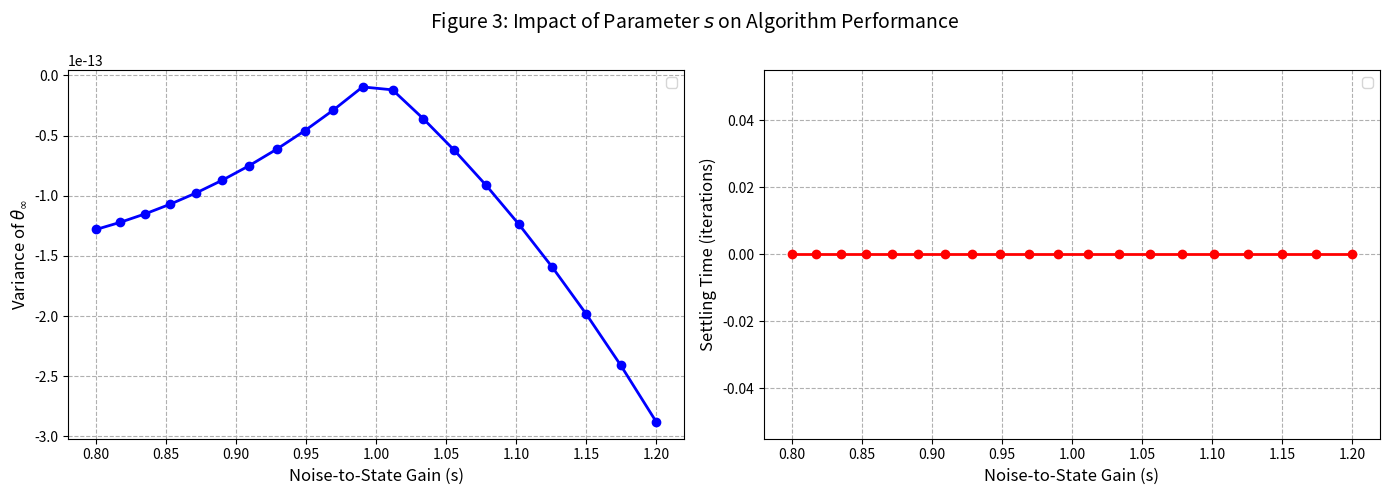

Python code for this plot:
import numpy as np
import matplotlib.pyplot as plt
from sympy.abc import alpha
from tqdm import tqdm

# 参数设置
n = 100  # 节点数
delta1 = 1.0  # 敏感度
epsilon = 0.1  # 隐私预算
s_values = np.logspace(np.log10(0.8), np.log10(1.2), num=20) # s在[0.8, 1.2]对数均匀采样
num_runs = 10000 # 每个s的仿真次数
tolerance = 1e-3  # 收敛判据
max_iter = 500  # 最大迭代次数
alpha=1e-6

# 存储结果
variances = []
settling_times = []

for s in tqdm(s_values):
    # 初始化参数
    q=1e-6
    # q = alpha+(1-alpha)*abs(s-1)  # 接近0，模拟单次扰动
    c = delta1 * q / (epsilon * (q - abs(s - 1)))  # 根据式(32)
    print(c)
    c = max(c, 0)  # 确保c非负

    # 生成每个节点的参数
    s_i = np.full(n, s)  # 每个节点的s_i
    c_i = np.full(n, c)  # 每个节点的c_i
    q_i = np.full(n, q)  # 每个节点的q_i

    # 检查q_i是否合理（确保q_i < 1）
    if np.any(q_i >= 1):
        raise ValueError("q_i must be less than 1 to avoid division by zero or negative values.")

    # 多次仿真
    theta_inf_list = []
    time_list = []

    for _ in range(num_runs):
        # 初始化状态（随机生成初始值）
        theta0 = np.random.normal(50, 10, n)
        true_avg = np.mean(theta0)

        # 生成噪声（仅初始时刻注入）
        eta = np.random.laplace(0, c, n)

        # 算法迭代
        theta = theta0 + s * eta  # 初始扰动
        converged = False

        # 拉普拉斯矩阵L（随机图，此处简化为全连接图）
        L = np.eye(n) * n - np.ones((n, n))  # 全连接图拉普拉斯矩阵

        for t in range(max_iter):
            # 状态更新（式12，无后续噪声）
            theta = theta - 0.1 * L @ theta  # 步长h=0.1

            # 检查收敛
            avg_estimate = np.mean(theta)
            if np.abs(avg_estimate - true_avg) < tolerance:
                time_list.append(t)
                converged = True
                break

        if not converged:
            time_list.append(max_iter)

        theta_inf_list.append(avg_estimate)

    # 根据公式计算方差
    # variance=2*delta1**2/(n**2)*np.sum(1/epsilon**2)
    variance=delta1**2/(n**2)*np.sum((s_i**2) * (q_i**2) /epsilon**2*(q_i - abs(s - 1))*(1 - q_i**2))
    variances.append(variance)

    print(variance)
    # 计算平均收敛时间
    settling_times.append(np.mean(time_list))

# 绘制图3
fig, (ax1, ax2) = plt.subplots(1, 2, figsize=(14, 5))

# 图3a：方差 vs s
ax1.plot(s_values, variances, 'bo-', linewidth=2)

# ax1.semilogx(s_values, variances, 'bo-', linewidth=2)
ax1.set_xlabel('Noise-to-State Gain (s)', fontsize=12)
ax1.set_ylabel('Variance of $\\theta_\\infty$', fontsize=12)
ax1.grid(True, which="both", linestyle='--')
# ax1.axvline(x=1, color='r', linestyle='--', label='Optimal (s=1)')
ax1.legend()

# 图3b：收敛时间 vs s
ax2.plot(s_values, settling_times, 'ro-', linewidth=2)
# ax2.semilogx(s_values, settling_times, 'ro-', linewidth=2)
ax2.set_xlabel('Noise-to-State Gain (s)', fontsize=12)
ax2.set_ylabel('Settling Time (iterations)', fontsize=12)
ax2.grid(True, which="both", linestyle='--')
# ax2.axvline(x=1, color='r', linestyle='--', label='Optimal (s=1)')
ax2.legend()

plt.suptitle('Figure 3: Impact of Parameter $s$ on Algorithm Performance', fontsize=14)
plt.tight_layout()
plt.show()
